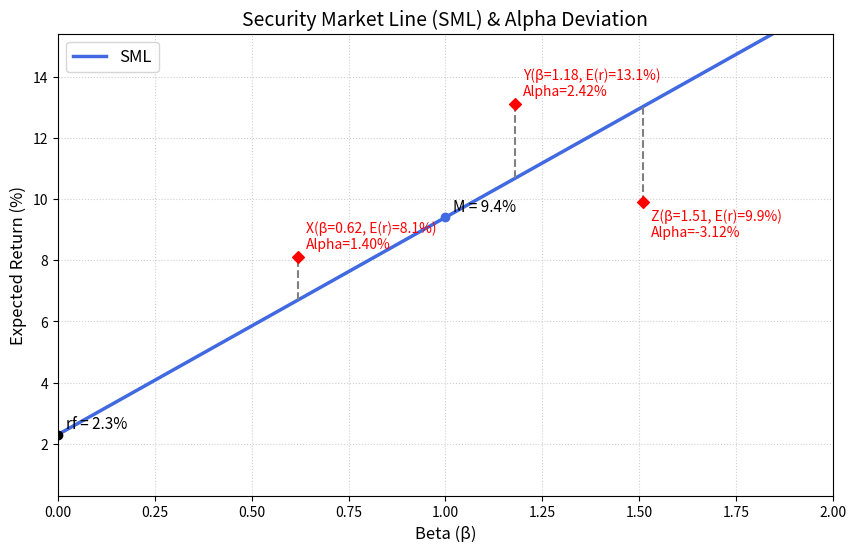

The script that saved this image:
import numpy as np
import matplotlib.pyplot as plt

# ==========================================
# 1. 参数化设置 (教师可在此处调整参数)
# ==========================================
rf = 0.023      # 无风险利率 2.3%
erm = 0.094     # 市场期望收益 9.4%

# ==========================================
# 2. 核心计算
# ==========================================
# SML斜率 (市场风险溢价)
sml_slope = erm - rf

# Beta = 1.27 对应的期望收益 (依据 CAPM 公式)
beta_target = 1.27
er_at_beta_127 = rf + beta_target * sml_slope

# ==========================================
# 3. 绘制证券市场线 (SML)
# ==========================================
betas = np.linspace(0, 2, 200)
er_sml = rf + betas * sml_slope

plt.figure(figsize=(10, 6), dpi=120)

# 绘制 SML 直线
plt.plot(betas, er_sml * 100, label='SML', color='royalblue', linewidth=2.5)

# 标出无风险利率和市场组合点
plt.scatter(0, rf * 100, color='black', zorder=5)
plt.text(0.02, rf * 100 + 0.2, f'rf = {rf*100:.1f}%', fontsize=11)
plt.scatter(1, erm * 100, color='royalblue', zorder=5)
plt.text(1.02, erm * 100 + 0.2, f'M = {erm*100:.1f}%', fontsize=11)

# 定义三只股票的数据
stocks = {
    'X': (0.62, 0.081),
    'Y': (1.18, 0.131),
    'Z': (1.51, 0.099)
}

# 绘制股票点并标出 Alpha 偏离
for name, (beta_i, er_i) in stocks.items():
    # 实际收益点
    plt.scatter(beta_i, er_i * 100, color='red', zorder=5, marker='D')
    
    # 计算 SML 上的均衡收益
    er_sml_i = rf + beta_i * sml_slope
    
    # 绘制 Alpha 偏离线 (偏离SML的部分即Alpha)
    plt.vlines(beta_i, er_sml_i * 100, er_i * 100, colors='gray', linestyles='--', linewidth=1.5)
    
    # 标注股票名称、数据及Alpha值
    alpha_val = er_i - er_sml_i
    if er_i >= er_sml_i:
        plt.text(beta_i + 0.02, er_i * 100 + 0.2, 
                 f'{name}(\u03B2={beta_i}, E(r)={er_i*100:.1f}%)\nAlpha={alpha_val*100:.2f}%', 
                 va='bottom', fontsize=10, color='red')
    else:
        plt.text(beta_i + 0.02, er_i * 100 - 0.2, 
                 f'{name}(\u03B2={beta_i}, E(r)={er_i*100:.1f}%)\nAlpha={alpha_val*100:.2f}%', 
                 va='top', fontsize=10, color='red')

plt.title('Security Market Line (SML) & Alpha Deviation', fontsize=14)
plt.xlabel('Beta (\u03B2)', fontsize=12)
plt.ylabel('Expected Return (%)', fontsize=12)
plt.grid(True, linestyle=':', alpha=0.6)
plt.legend(fontsize=12)
plt.xlim(0, 2)
# Y轴范围适当放宽，确保所有点及标注清晰可见
plt.ylim((rf - 0.02) * 100, (erm + 0.06) * 100) 

# ==========================================
# 4. 保存图形与输出结果
# ==========================================
fig_path = 'sml_plot.png'
plt.savefig(fig_path, dpi=150, bbox_inches='tight')
plt.close()

# 按输出契约组装 result 字典
result = {
    'sml_slope': sml_slope,
    'er_at_beta_127': er_at_beta_127,
    'figure_path': fig_path
}

# 控制台输出，便于课堂投屏展示与讲解
print(f"======== 课堂演示输出 ========")
print(f"SML斜率 (市场风险溢价): {sml_slope:.4f} ({sml_slope*100:.2f}%)")
print(f"Beta=1.27 对应的期望收益: {er_at_beta_127:.4f} ({er_at_beta_127*100:.2f}%)")
print(f"图形已保存至: {fig_path}")
print(f"==============================\n")
print(f"result字典内容:\n{result}")
